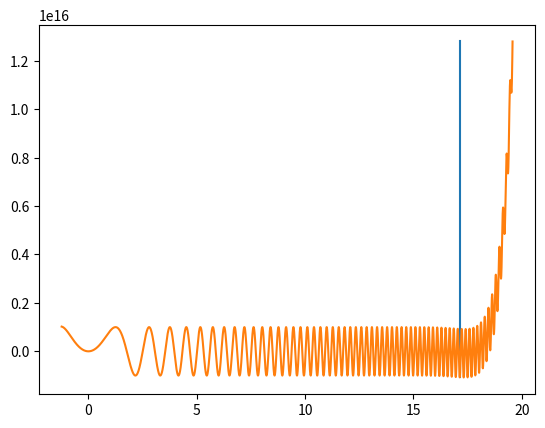

The matplotlib source for this figure:
import math
import random
from typing import Callable

import matplotlib.pyplot as plt
import random as rnd


def main():
    global n

    n = 0
    min_arg = minimize(f)
    print(min_arg)
    print(f(min_arg))
    print(n)

    X = [x0 + i * (x1 - x0) / 10000 for i in range(10000)]
    Y = [f(x) for x in X]

    plt.plot([min_arg, min_arg], [min(Y), max(Y)])
    plt.plot(X, Y)
    plt.show()


rnd.seed(42)

N = 16
n = 0
roots = [rnd.random() * 20 for _ in range(N)]


def f(x: float) -> float:
    global n
    n += 1
    p = 1.0
    for x_i in roots:
        p *= x - x_i
    return p + math.sin(x * x) * 1e15


x0 = min(roots)
x1 = max(roots)
d = x1 - x0
x0 -= 0.1 * d
x1 += 0.1 * d


def minimize(f: Callable[[float], float]) -> float:
    min_x = 0
    min_f = f(min_x)
    for i in range(7):
        x = random.gauss(0, 100)
        x = minimize1(f, x)
        f_x = f(x)
        if f_x < min_f:
            min_x = x
            min_f = f_x
    return min_x


def minimize1(f: Callable[[float], float], x0: float) -> float:
    h = 0.001
    f_x0 = f(x0)

    x1 = x0 + h
    f_x1 = f(x1)

    if f_x0 < f_x1:
        x0, x1 = x1, x0
        f_x0, f_x1 = f_x1, f_x0
        h = -h

    while True:
        x2 = x1 + h
        f_x2 = f(x2)
        if f_x2 < f_x1:
            h *= 1.2
            x0, x1 = x1, x2
            f_x0, f_x1 = f_x1, f_x2
        elif x0 < x2:
            return golden_sect(f, x0, x2)
        else:
            return golden_sect(f, x2, x0)


EPS = 1e-6


def golden_sect(f: Callable[[float], float], a: float, b: float) -> float:
    """
    Алгоритм золотого сечения.
    """
    lmbd = (3 - 5 ** 0.5) / 2
    x1 = a * (1 - lmbd) + b * lmbd
    x2 = a * lmbd + b * (1 - lmbd)
    f1 = f(x1)
    f2 = f(x2)

    while EPS <= (b - a):
        if f1 < f2:
            b = x2
            x2 = x1
            x1 = a * (1 - lmbd) + b * lmbd
            f2 = f1
            f1 = f(x1)
        else:
            a = x1
            x1 = x2
            x2 = a * lmbd + b * (1 - lmbd)
            f1 = f2
            f2 = f(x2)

    return (a + b) / 2


if __name__ == '__main__':
    main()
